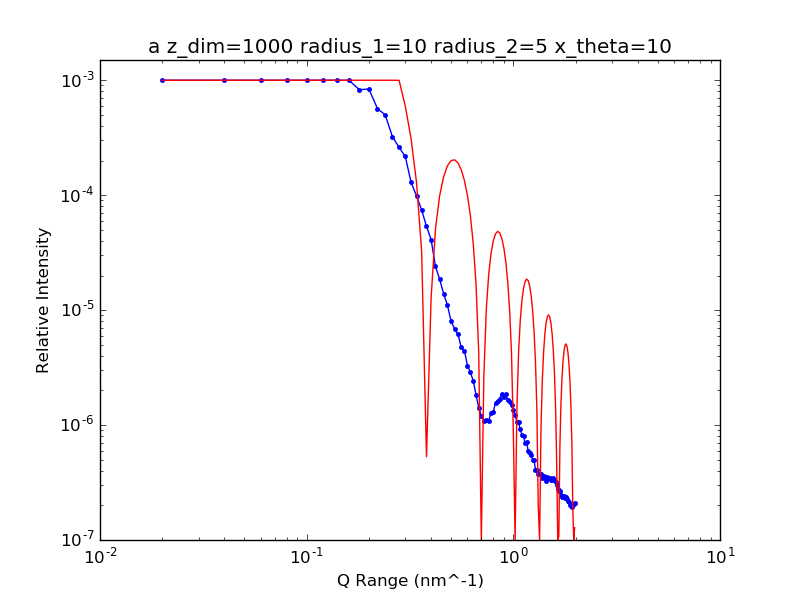

The file beside this chart, header and first rows:
2.000000000000000000e+07, 1.153470131304762565e-02
4.000000000000000000e+07, 7.959768519952172341e-03
6.000000000000000000e+07, 5.399665567656797976e-03
8.000000000000000000e+07, 3.299915777870907497e-03
1.000000000000000000e+08, 2.843700338457037357e-03
1.200000000000000000e+08, 1.903563821337954289e-03
1.400000000000000000e+08, 1.705000604101735567e-03
1.600000000000000000e+08, 1.279273832915591358e-03
1.800000000000000000e+08, 8.268090893279293491e-04
2.000000000000000000e+08, 8.386132745756872623e-04
2.200000000000000000e+08, 5.672673969621093307e-04
2.400000000000000000e+08, 4.992091211536976670e-04
2.600000000000000000e+08, 3.226423015099978957e-04
2.800000000000000000e+08, 2.605635280235651984e-04
3.000000000000000000e+08, 2.171909503709329914e-04
3.200000000000000000e+08, 1.294366118514457011e-04
3.400000000000000000e+08, 9.858845488997491620e-05
3.600000000000000000e+08, 7.428121387335742188e-05
3.800000000000000000e+08, 5.361628570347624743e-05
4.000000000000000000e+08, 4.113870162474391140e-05
4.200000000000000000e+08, 2.399401119741230177e-05
4.400000000000000000e+08, 1.859302812122765996e-05
4.600000000000000000e+08, 1.389057679800704938e-05
4.800000000000000000e+08, 1.101654010002752824e-05
5.000000000000000000e+08, 7.969828847760236260e-06
5.200000000000000000e+08, 6.868548774199050702e-06
5.400000000000000000e+08, 6.140594045300472675e-06
5.600000000000000000e+08, 4.730349002002994191e-06
5.800000000000000000e+08, 4.416431548131630044e-06
6.000000000000000000e+08, 3.286098792449266311e-06
6.200000000000000000e+08, 2.878302870339657744e-06
6.400000000000000000e+08, 2.418931762775870805e-06
6.600000000000000000e+08, 1.832992543786348348e-06
6.800000000000000000e+08, 1.412661362201274367e-06
7.000000000000000000e+08, 1.205024256972607918e-06
7.200000000000000000e+08, 1.095214027340481908e-06
7.400000000000000000e+08, 1.105499153604963892e-06
7.600000000000000000e+08, 1.094928279209169786e-06
7.800000000000000000e+08, 1.275924237854619898e-06
8.000000000000000000e+08, 1.305761215978603079e-06
8.200000000000000000e+08, 1.570307389974109107e-06
8.400000000000000000e+08, 1.633542656723248665e-06
8.600000000000000000e+08, 1.698142296616332726e-06
8.800000000000000000e+08, 1.864708045292165356e-06
9.000000000000000000e+08, 1.761751118891150382e-06
9.200000000000000000e+08, 1.845926906886227662e-06
9.400000000000000000e+08, 1.656474484693016651e-06
9.600000000000000000e+08, 1.594498086165854751e-06
9.800000000000000000e+08, 1.481844574991248415e-06
1.000000000000000000e+09, 1.356217368728745787e-06
1.020000000000000000e+09, 1.233012742658545400e-06
1.040000000000000000e+09, 1.065958744331121584e-06
1.060000000000000000e+09, 1.057297744745244039e-06
1.080000000000000000e+09, 9.184915564660829968e-07
1.100000000000000000e+09, 8.213109225099639116e-07
1.120000000000000000e+09, 7.988382373819704428e-07
1.140000000000000000e+09, 6.969714078302729134e-07
1.160000000000000000e+09, 7.101526676773756653e-07
1.180000000000000000e+09, 5.971339867724953259e-07
1.200000000000000000e+09, 5.738220627711448316e-07
1.220000000000000000e+09, 5.526936792615927446e-07
... 38 more rows
